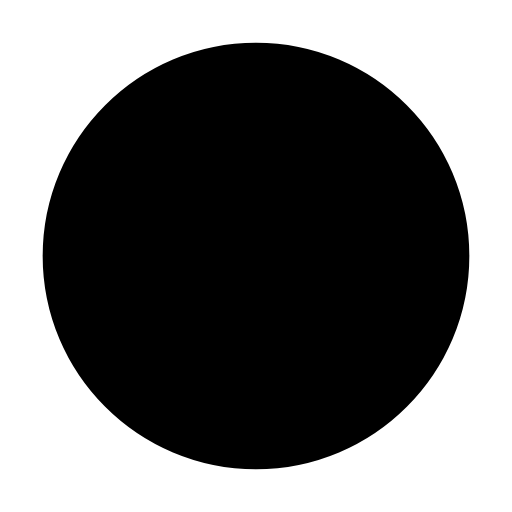
t = 0.00 s
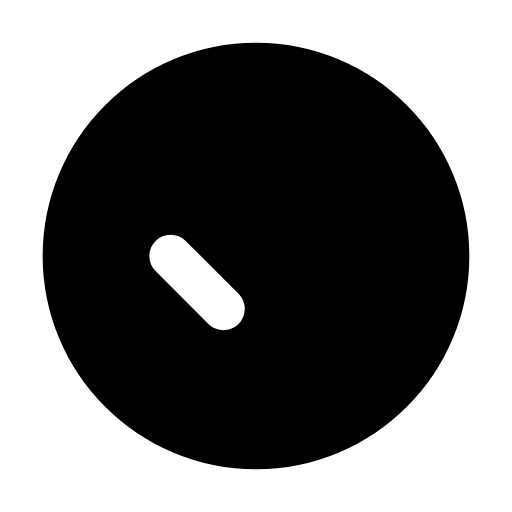
t = 0.05 s
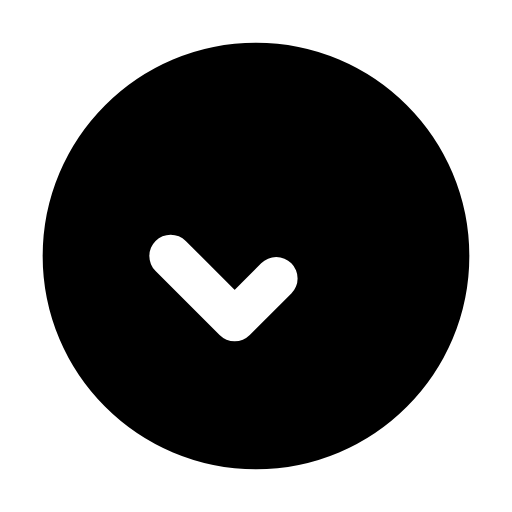
t = 0.10 s
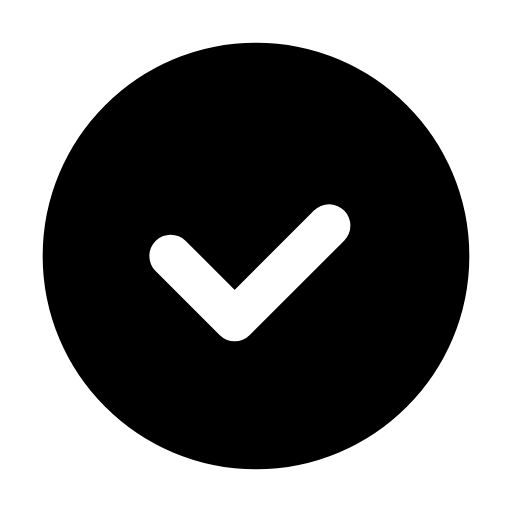
t = 0.15 s
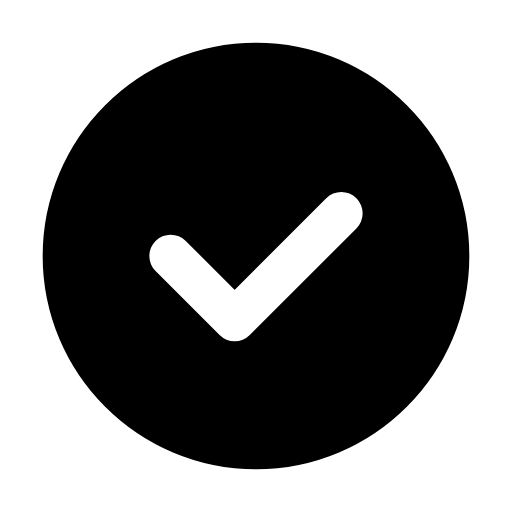
t = 0.20 s

The animated SVG that drew these frames (rendered in a browser with its animation timeline set to each time). Animation: 1 SMIL element (animate=1); one cycle of 0.20 s.

<svg xmlns="http://www.w3.org/2000/svg" width="24" height="24" viewBox="0 0 24 24"><defs><mask id="SVGy4zdAbbT"><g stroke-linecap="round" stroke-linejoin="round" stroke-width="2"><path fill="#fff" stroke="#fff" d="M3 12c0 -4.97 4.03 -9 9 -9c4.97 0 9 4.03 9 9c0 4.97 -4.03 9 -9 9c-4.97 0 -9 -4.03 -9 -9Z"/><path fill="none" stroke="#000" stroke-dasharray="14" d="M8 12l3 3l5 -5"><animate fill="freeze" attributeName="stroke-dashoffset" dur="0.2s" values="14;0"/></path></g></mask></defs><path fill="currentColor" d="M0 0h24v24H0z" mask="url(#SVGy4zdAbbT)"/></svg>
